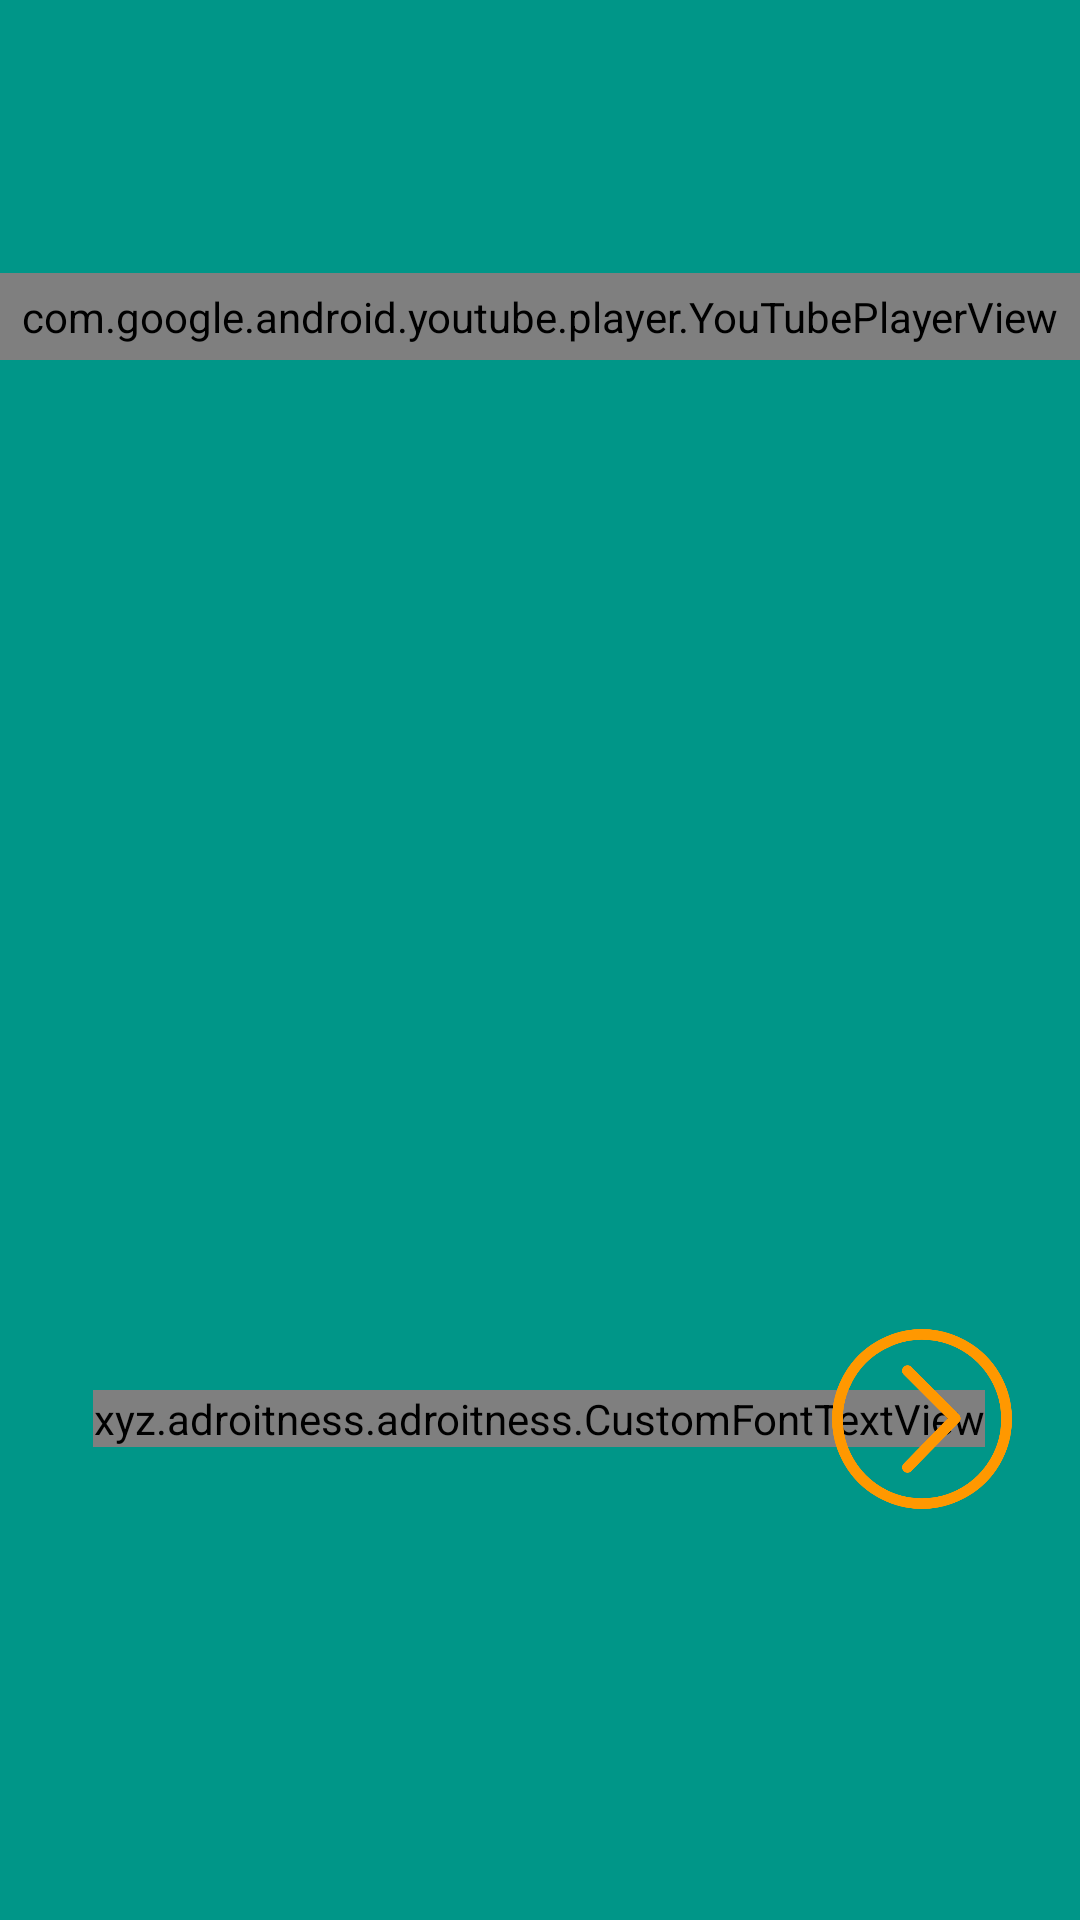

Write the Android layout XML for this screen, with the resource values it uses.
<!-- AndroidManifest.xml: application theme AppTheme -->
<!-- res/layout/activity_one.xml -->
<RelativeLayout xmlns:android="http://schemas.android.com/apk/res/android"
    android:layout_width="match_parent"
    android:layout_height="match_parent"
    xmlns:app="http://schemas.android.com/apk/res-auto"
    android:background="@color/colorPrimary">

    
    
    
    
    
    

    <com.google.android.youtube.player.YouTubePlayerView
        android:id="@+id/youtube_view"
        android:layout_width="match_parent"
        android:layout_height="wrap_content"
        android:layout_alignParentStart="true"
        android:layout_alignParentTop="true"
        android:layout_marginTop="91dp"
        android:background="@drawable/round" />

    <LinearLayout
        android:layout_width="match_parent"
        android:layout_height="wrap_content"
        android:layout_alignParentBottom="true"
        android:layout_centerHorizontal="true"
        android:layout_marginBottom="137dp"
        android:layout_marginLeft="45dp"
        android:orientation="vertical">

        <RelativeLayout
            android:layout_width="match_parent"
            android:layout_height="wrap_content">

            <ImageView
                android:layout_width="60dp"
                android:layout_height="60dp"
                android:layout_alignParentLeft="true"
                android:layout_centerVertical="true"
                android:src="@drawable/fast_rewind"
                android:tint="@color/colorAccent"
                android:visibility="invisible" />

            <xyz.adroitness.adroitness.CustomFontTextView
                android:id="@+id/current"
                android:layout_width="wrap_content"
                android:layout_height="wrap_content"
                android:layout_centerInParent="true"
                android:text="Do it Now!"
                android:textColor="@color/primary_text"
                android:textSize="32sp"
                android:textStyle="bold" />

            <ImageView
                android:id="@+id/next"
                android:layout_width="60dp"
                android:layout_height="60dp"
                android:layout_alignParentRight="true"
                android:layout_centerVertical="true"
                android:src="@drawable/fast_forward"
                android:tint="@color/colorAccent" />
        </RelativeLayout>

    </LinearLayout>

    <ListView
        android:id="@+id/device_list"
        android:layout_width="match_parent"
        android:layout_height="match_parent"
        android:orientation="vertical"
        android:visibility="gone" />

</RelativeLayout>
<!-- resources referenced by this layout -->
<resources>
  <color name="colorAccent">#FF9800</color>
  <color name="colorPrimary">#009688</color>
  <color name="primary_text">#212121</color>
  <!-- drawable fast_forward: png bitmap (drawable, 23098 bytes) -->
  <!-- drawable round (drawable) -->
  <shape xmlns:android="http://schemas.android.com/apk/res/android"
      android:shape="rectangle">
  
      <solid android:color="#f6eef1" />
  
      <stroke
          android:width="2dp"
          android:color="#FFFFFF" />
  
      <padding
          android:bottom="5dp"
          android:left="5dp"
          android:right="5dp"
          android:top="5dp" />
  
      <corners android:radius="5dp" />
  
  </shape>
  <style name="AppTheme.PopupOverlay" parent="ThemeOverlay.AppCompat.Light" />
  <style name="AppTheme" parent="@android:style/Theme.Material.Light.DarkActionBar">
          
          <item name="colorPrimary">@color/colorPrimary</item>
          <item name="colorPrimaryDark">@color/colorPrimaryDark</item>
          <item name="colorAccent">@color/colorAccent</item>
      </style>
  <color name="colorPrimaryDark">#00796B</color>
</resources>
